Run: headless pygame with SDL's dummy video driver; simulated clock (each Clock.tick advances the game by its frame time, no real sleeping); random seed 0; keys injected as events and as key.get_pressed() state; no mouse input.
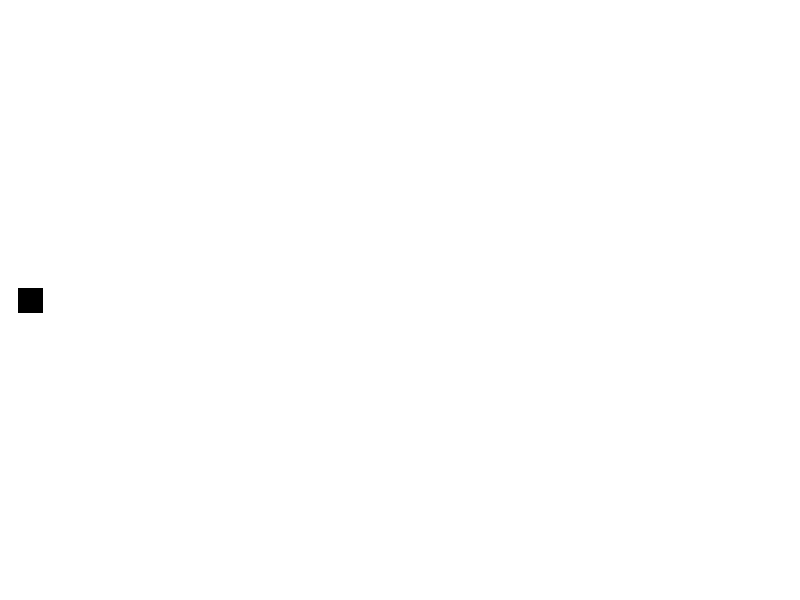
Frame 1 of 4 · flips 1–60 · no input
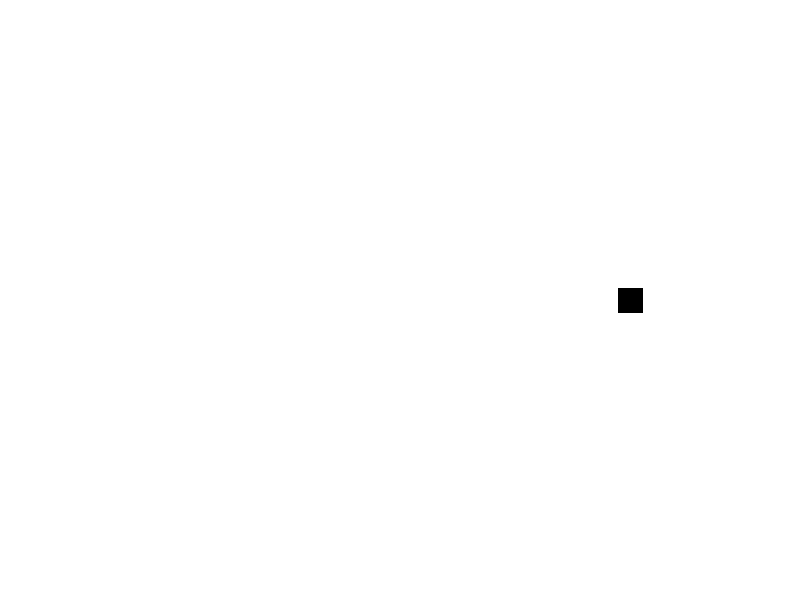
Frame 2 of 4 · flips 61–180 · tapped SPACE, RETURN · held RIGHT (→), D
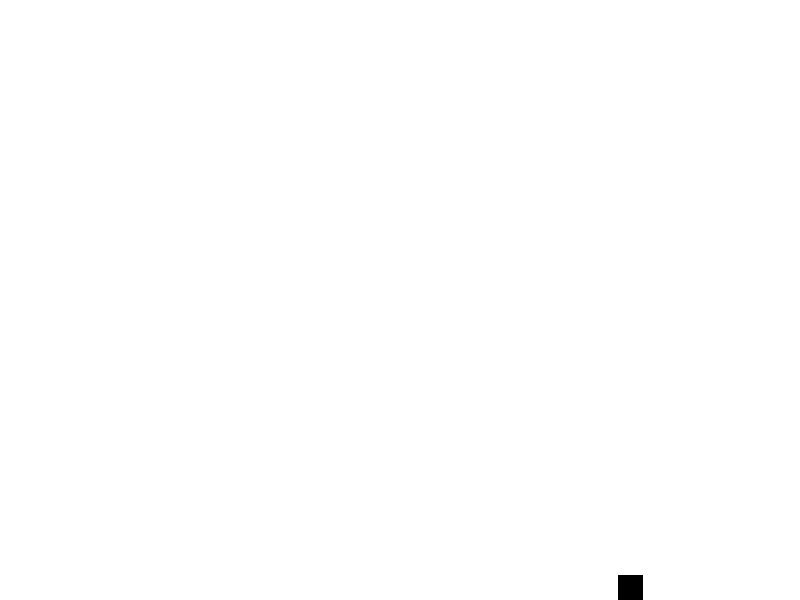
Frame 3 of 4 · flips 181–300 · held DOWN (↓), S
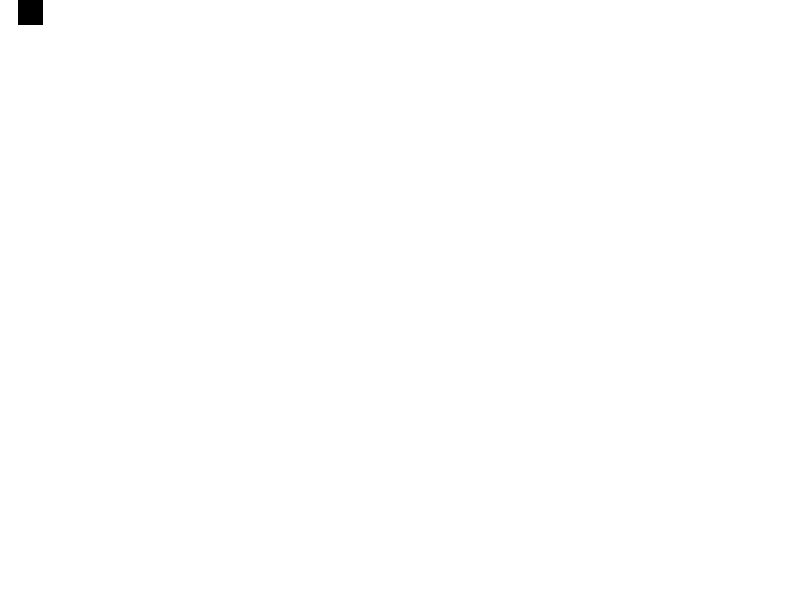
Frame 4 of 4 · flips 301–420 · held LEFT (←), A, UP (↑), W

The pygame program that drew these frames:

#
# Galaga Game
# @MyronTruesdale
# Version @4/20/20
#

# imports
import pygame
import random
import math

# import pygame.locals for easier access to keys
from pygame.locals import(
    K_UP,
    K_DOWN,
    K_LEFT,
    K_RIGHT,
    K_ESCAPE,
    KEYDOWN,
    QUIT,
)

# initialize pygame
pygame.init()

# naming the window
pygame.display.set_caption('Galaga.py')

# screen sizing
SCREEN_WIDTH = 800
SCREEN_HEIGHT = 600

# player class
class Player(pygame.sprite.Sprite):
    def __init__(self):
        super(Player,self).__init__()
        self.surf = pygame.Surface((25,25))
        self.surf.fill((0,0,0))
        self.rect = self.surf.get_rect(center=(30,int(SCREEN_HEIGHT/2)))
    def update(self, pressed_keys):
        if pressed_keys[K_UP]:
            self.rect.move_ip(0,-5)
        if pressed_keys[K_DOWN]:
            self.rect.move_ip(0,5)
        if pressed_keys[K_LEFT]:
            self.rect.move_ip(-5,0)
        if pressed_keys[K_RIGHT]:
            self.rect.move_ip(5,0)

        # keep player onscreen
        if (self.rect.left < 0):
            self.rect.left = 0
        if (self.rect.right > SCREEN_WIDTH):
            self.rect.right = SCREEN_WIDTH
        if (self.rect.top <= 0):
            self.rect.top = 0
        if (self.rect.bottom >= SCREEN_HEIGHT):
            self.rect.bottom = SCREEN_HEIGHT

# enemy class
class Enemy(pygame.sprite.Sprite):
    def __init__(self):
        super(Enemy, self).__init__()
        self.surf = pygame.Surface((25,25))
        self.surf.fill((0,0,0))
        self.rect = self.surf.get_rect(
            center=(
                random.randint(SCREEN_WIDTH+20, SCREEN_WIDTH+100),
                random.randint(0,SCREEN_HEIGHT))
            )
        self.speed = random.randint(5, 20)
        
        # movement based on speed
        # removes sprite when it passes left edge
        def update(self):
            print('enemy moved')
            self.rect.move_ip(-self.speed, 0)
            if (self.rect.right < 0):
                print('killing enemy')
                self.kill()

# screen object
screen = pygame.display.set_mode((SCREEN_WIDTH, SCREEN_HEIGHT))

# custom event for adding enemies
ADDENEMY = pygame.USEREVENT + 1
pygame.time.set_timer(ADDENEMY, 250)

# instantiate player
player = Player()

# creating groups to hold enemy sprites
enemies = pygame.sprite.Group()
all_sprites = pygame.sprite.Group()
all_sprites.add(player)

# clock for framerate
clock = pygame.time.Clock()

# running variable
running = True

# running loop
while running:

    # for quitting
    breaker = False
    
    # look at all the events in game
    for event in pygame.event.get():
        # check if the event is a key
        if (event.type == KEYDOWN):
            # check for different keys
            if (event.key == K_ESCAPE):
                running = False
                pygame.quit()
                breaker = True
        elif (event.type == QUIT):
            running = False
            pygame.quit()
            breaker = True
        # new enemy being added?
        elif (event.type == ADDENEMY):
            # create the enemy
            new_enemy = Enemy()
            enemies.add(new_enemy)
            all_sprites.add(new_enemy)

    # performs closure
    if (breaker == True):
        break
    
    # get keys pressed and check user input
    pressed_keys = pygame.key.get_pressed()
    # update player position
    player.update(pressed_keys)

    # update enemy
    enemies.update()
    
    # screen coloring
    screen.fill((255,255,255))
    

    # draw everything
    for entity in all_sprites:
        screen.blit(entity.surf, entity.rect)

    if (pygame.sprite.spritecollideany(player, enemies)):
        # kill the player
        player.kill()
        running = False

    # applies changes to the screen
    pygame.display.flip()

    clock.tick(30)
